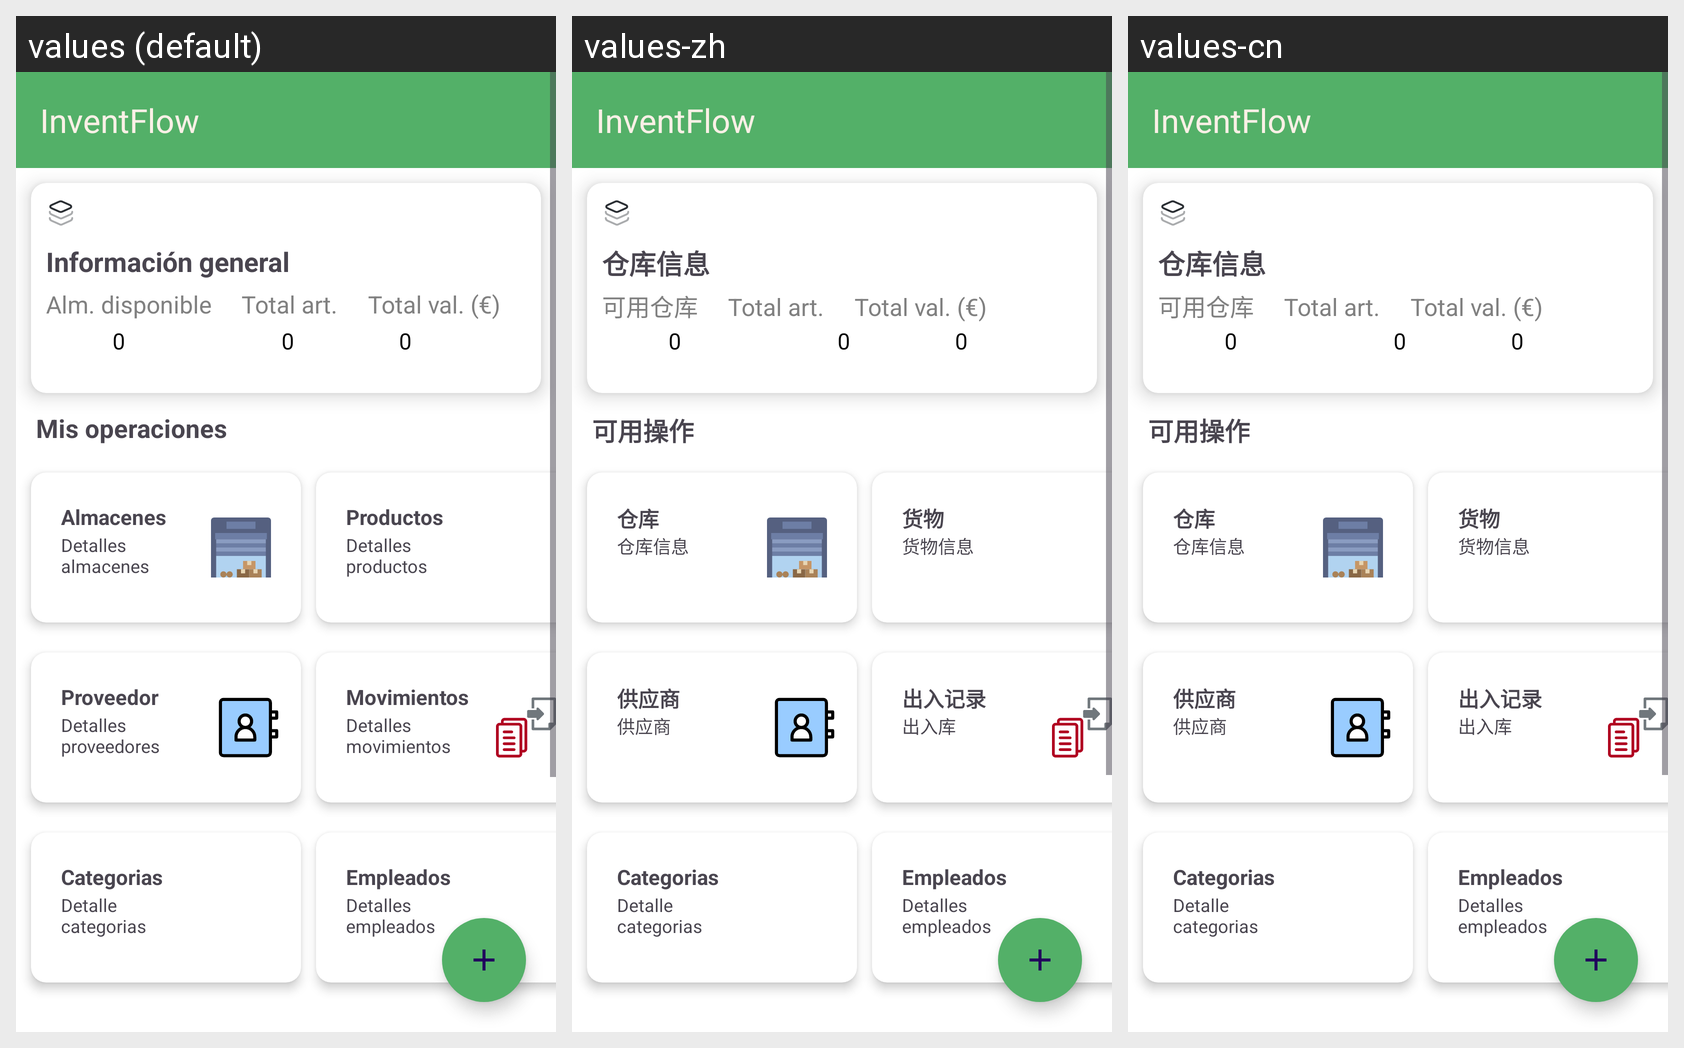

Strings drawn on this Android screen and how each of the app's shown locales translates them:
Android screen res/layout/fragment_first.xml rendered under 3 locales, left to right: values (default), values-zh, values-cn. Device: Nexus 5 (rendered at 1080×1920; each locale shown at half size, 540×960, under a caption strip naming it); theme Theme.ProyectoMultimedia.
Strings drawn on this screen, with the default value and each locale's value (text and hints the layout hard-codes, and strings that could not be matched under every locale, appear in the picture but are not listed):

almacen_allinfo
  values: Información general
  values-zh: 仓库信息
  values-cn: 仓库信息

almacen_disponible
  values: Alm. disponible
  values-zh: 可用仓库
  values-cn: 可用仓库

fragment1_operations
  values: Mis operaciones
  values-zh: 可用操作
  values-cn: 可用操作

fragment1_almacen
  values: Almacenes
  values-zh: 仓库
  values-cn: 仓库

desc_almacen
  values: Detalles almacenes
  values-zh: 仓库信息
  values-cn: 仓库信息

fragment1_producto
  values: Productos
  values-zh: 货物
  values-cn: 货物

desc_producto
  values: Detalles productos
  values-zh: 货物信息
  values-cn: 货物信息

fragment1_proveedor
  values: Proveedor
  values-zh: 供应商
  values-cn: 供应商

desc_proveedor
  values: Detalles proveedores
  values-zh: 供应商
  values-cn: 供应商

fragment1_movimiento
  values: Movimientos
  values-zh: 出入记录
  values-cn: 出入记录

desc_movimiento
  values: Detalles movimientos
  values-zh: 出入库
  values-cn: 出入库
